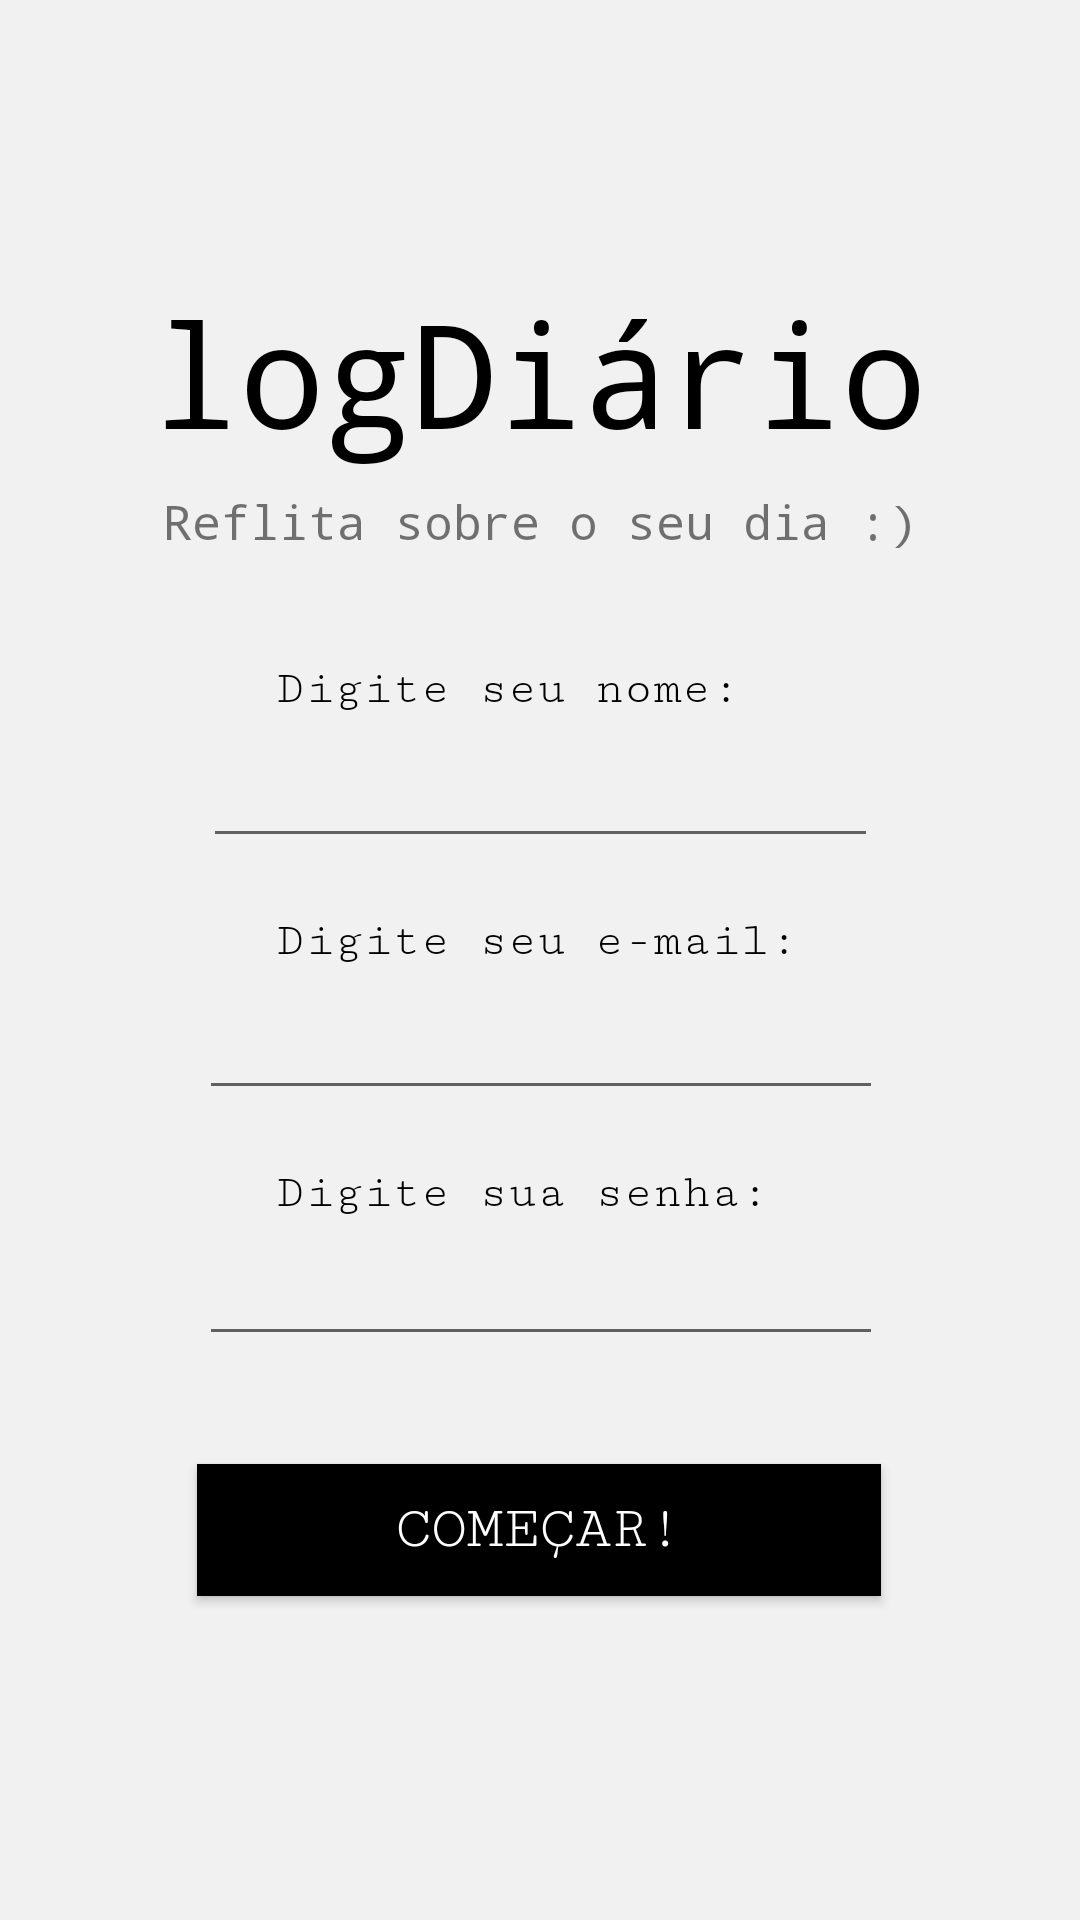

Produce the Android XML layout that renders to this screen, including the resource entries it uses.
<!-- AndroidManifest.xml: application theme Theme.LogDiario -->
<!-- res/layout/activity_main.xml -->
<?xml version="1.0" encoding="utf-8"?>
<androidx.constraintlayout.widget.ConstraintLayout xmlns:android="http://schemas.android.com/apk/res/android"
    xmlns:app="http://schemas.android.com/apk/res-auto"
    xmlns:tools="http://schemas.android.com/tools"
    android:layout_width="match_parent"
    android:background="#f1f1f1"
    android:layout_height="match_parent"
    tools:context=".MainActivity">

    <TextView
        android:id="@+id/ptxtEmail"
        android:layout_width="wrap_content"
        android:layout_height="wrap_content"
        android:layout_marginStart="92dp"
        android:layout_marginTop="120dp"
        android:fontFamily="serif-monospace"
        android:text="Digite seu e-mail:"
        android:textColor="#000000"
        android:textSize="16sp"
        app:layout_constraintStart_toStartOf="parent"
        app:layout_constraintTop_toBottomOf="@+id/mainMessage" />

    <TextView
        android:id="@+id/ptxtEmail2"
        android:layout_width="wrap_content"
        android:layout_height="wrap_content"
        android:layout_marginStart="92dp"
        android:layout_marginTop="204dp"
        android:fontFamily="serif-monospace"
        android:text="Digite sua senha:"
        android:textColor="#000000"
        android:textSize="16sp"
        app:layout_constraintStart_toStartOf="parent"
        app:layout_constraintTop_toBottomOf="@+id/mainMessage" />

    <TextView
        android:id="@+id/logDiário"
        android:layout_width="wrap_content"
        android:layout_height="wrap_content"
        android:layout_marginTop="92dp"
        android:fontFamily="monospace"
        android:text="logDiário"
        android:textColor="#000000"
        android:textSize="48sp"
        app:layout_constraintEnd_toEndOf="parent"
        app:layout_constraintStart_toStartOf="parent"
        app:layout_constraintTop_toTopOf="parent" />

    <TextView
        android:id="@+id/mainMessage"
        android:layout_width="wrap_content"
        android:layout_height="wrap_content"
        android:layout_marginTop="71dp"
        android:fontFamily="monospace"
        android:text="Reflita sobre o seu dia :)"
        android:textSize="16sp"
        app:layout_constraintEnd_toEndOf="parent"
        app:layout_constraintStart_toStartOf="parent"
        app:layout_constraintTop_toTopOf="@+id/logDiário" />

    <EditText
        android:id="@+id/txtName"
        android:layout_width="225dp"
        android:layout_height="46dp"
        android:layout_marginTop="240dp"
        android:ems="10"
        android:inputType="textPersonName"
        app:layout_constraintEnd_toEndOf="parent"
        app:layout_constraintStart_toStartOf="parent"
        app:layout_constraintTop_toTopOf="parent" />

    <TextView
        android:id="@+id/ptxtName"
        android:layout_width="wrap_content"
        android:layout_height="wrap_content"
        android:layout_marginStart="92dp"
        android:layout_marginTop="36dp"
        android:fontFamily="serif-monospace"
        android:text="Digite seu nome:"
        android:textColor="#000000"
        android:textSize="16sp"
        app:layout_constraintStart_toStartOf="parent"
        app:layout_constraintTop_toBottomOf="@+id/mainMessage" />

    <EditText
        android:id="@+id/txtEmail"
        android:layout_width="228dp"
        android:layout_height="46dp"
        android:layout_marginTop="324dp"
        android:ems="10"
        android:inputType="textEmailAddress"
        app:layout_constraintEnd_toEndOf="parent"
        app:layout_constraintHorizontal_bias="0.502"
        app:layout_constraintStart_toStartOf="parent"
        app:layout_constraintTop_toTopOf="parent" />

    <EditText
        android:id="@+id/txtPassword"
        android:layout_width="228dp"
        android:layout_height="44dp"
        android:layout_marginTop="408dp"
        android:ems="10"
        android:inputType="textPassword"
        app:layout_constraintEnd_toEndOf="parent"
        app:layout_constraintHorizontal_bias="0.502"
        app:layout_constraintStart_toStartOf="parent"
        app:layout_constraintTop_toTopOf="parent" />

    <Button
        android:id="@+id/btnStart"
        android:layout_width="228dp"
        android:layout_height="44dp"
        android:layout_marginTop="488dp"
        android:background="@color/black"
        android:fontFamily="serif-monospace"
        android:text="Começar!"
        android:textColor="@color/white"
        android:textSize="20sp"
        app:layout_constraintEnd_toEndOf="parent"
        app:layout_constraintHorizontal_bias="0.498"
        app:layout_constraintStart_toStartOf="parent"
        app:layout_constraintTop_toTopOf="parent" />

    <ImageView
        android:id="@+id/imageView"
        android:layout_width="81dp"
        android:layout_height="64dp"
        android:layout_marginTop="16dp"
        app:layout_constraintEnd_toEndOf="parent"
        app:layout_constraintStart_toStartOf="parent"
        app:layout_constraintTop_toTopOf="parent"
        app:srcCompat="@drawable/journal" />

</androidx.constraintlayout.widget.ConstraintLayout>
<!-- resources referenced by this layout -->
<resources>
  <style name="Theme.LogDiario" parent="Theme.AppCompat.Light.NoActionBar">
          
          <item name="colorPrimary">@color/purple_500</item>
          <item name="colorPrimaryVariant">@color/purple_700</item>
          <item name="colorOnPrimary">@color/white</item>
          
          <item name="colorSecondary">@color/teal_200</item>
          <item name="colorSecondaryVariant">@color/teal_700</item>
          <item name="colorOnSecondary">@color/black</item>
          
          <item name="android:statusBarColor">?attr/colorPrimaryVariant</item>
          
      </style>
  <!-- not gathered from this repository: default colours our renderer supplied (Android Studio template values) -->
  <color name="purple_500">#FF6200EE</color>
  <color name="purple_700">#FF3700B3</color>
  <color name="teal_200">#FF03DAC5</color>
  <color name="teal_700">#FF018786</color>
  <color name="black">#FF000000</color>
  <color name="white">#FFFFFFFF</color>
</resources>
